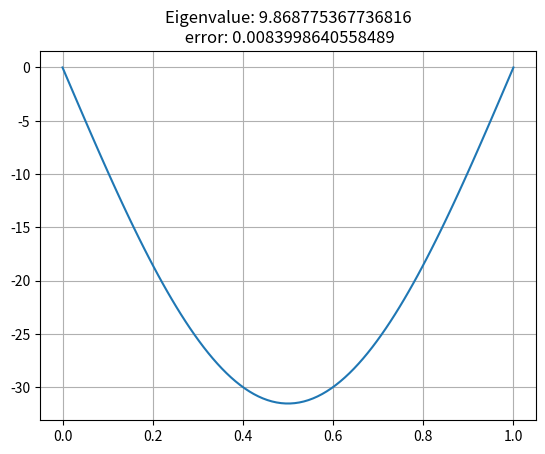

The script that saved this image:
import matplotlib.pyplot as pl
from random import random
import numpy as np
import math


# This program uses the bisection method


n = 100
L = 1.0
dx = L/(n-1)
g = -1
tol = 0.00001
x = np.arange(0, 1+dx/2, dx)


def shoot(eig):
    ret = np.zeros(n)
    ret[1] = g
    for x1 in range(2, n):
        ret[x1] = ret[x1-1] * (2 - eig*dx**2) - ret[x1-2]
    return ret


def bm(l, u, om=random(), c=1, t=tol):
    m = (u + l) / 2
    fl = shoot(l)[-1]
    fm = shoot(m)[-1]
    fu = shoot(u)[-1]
    if c == 1:
        if fl * fm < 0:
            return bm(l, m, m, c+1)
        elif fu * fm < 0:
            return bm(m, u, m, c+1)
        else:
            return ' Choose different points '
    elif abs((m-om)/m)*100 < t:
        return m #, c
    elif fl * fm < 0:
        return bm(l, m, m, c+1)
    elif fu * fm < 0:
        return bm(m, u, m, c+1)
    else:
        return ' Choose different points '



e = bm(9, 10)
u = shoot(e)
er = (math.pi**2 - e ) * 100 / math.pi**2

pl.plot(x, u)
pl.title('Eigenvalue: ' + str(e) + '\n error: ' + str(er))
pl.grid(True)
pl.show()


































